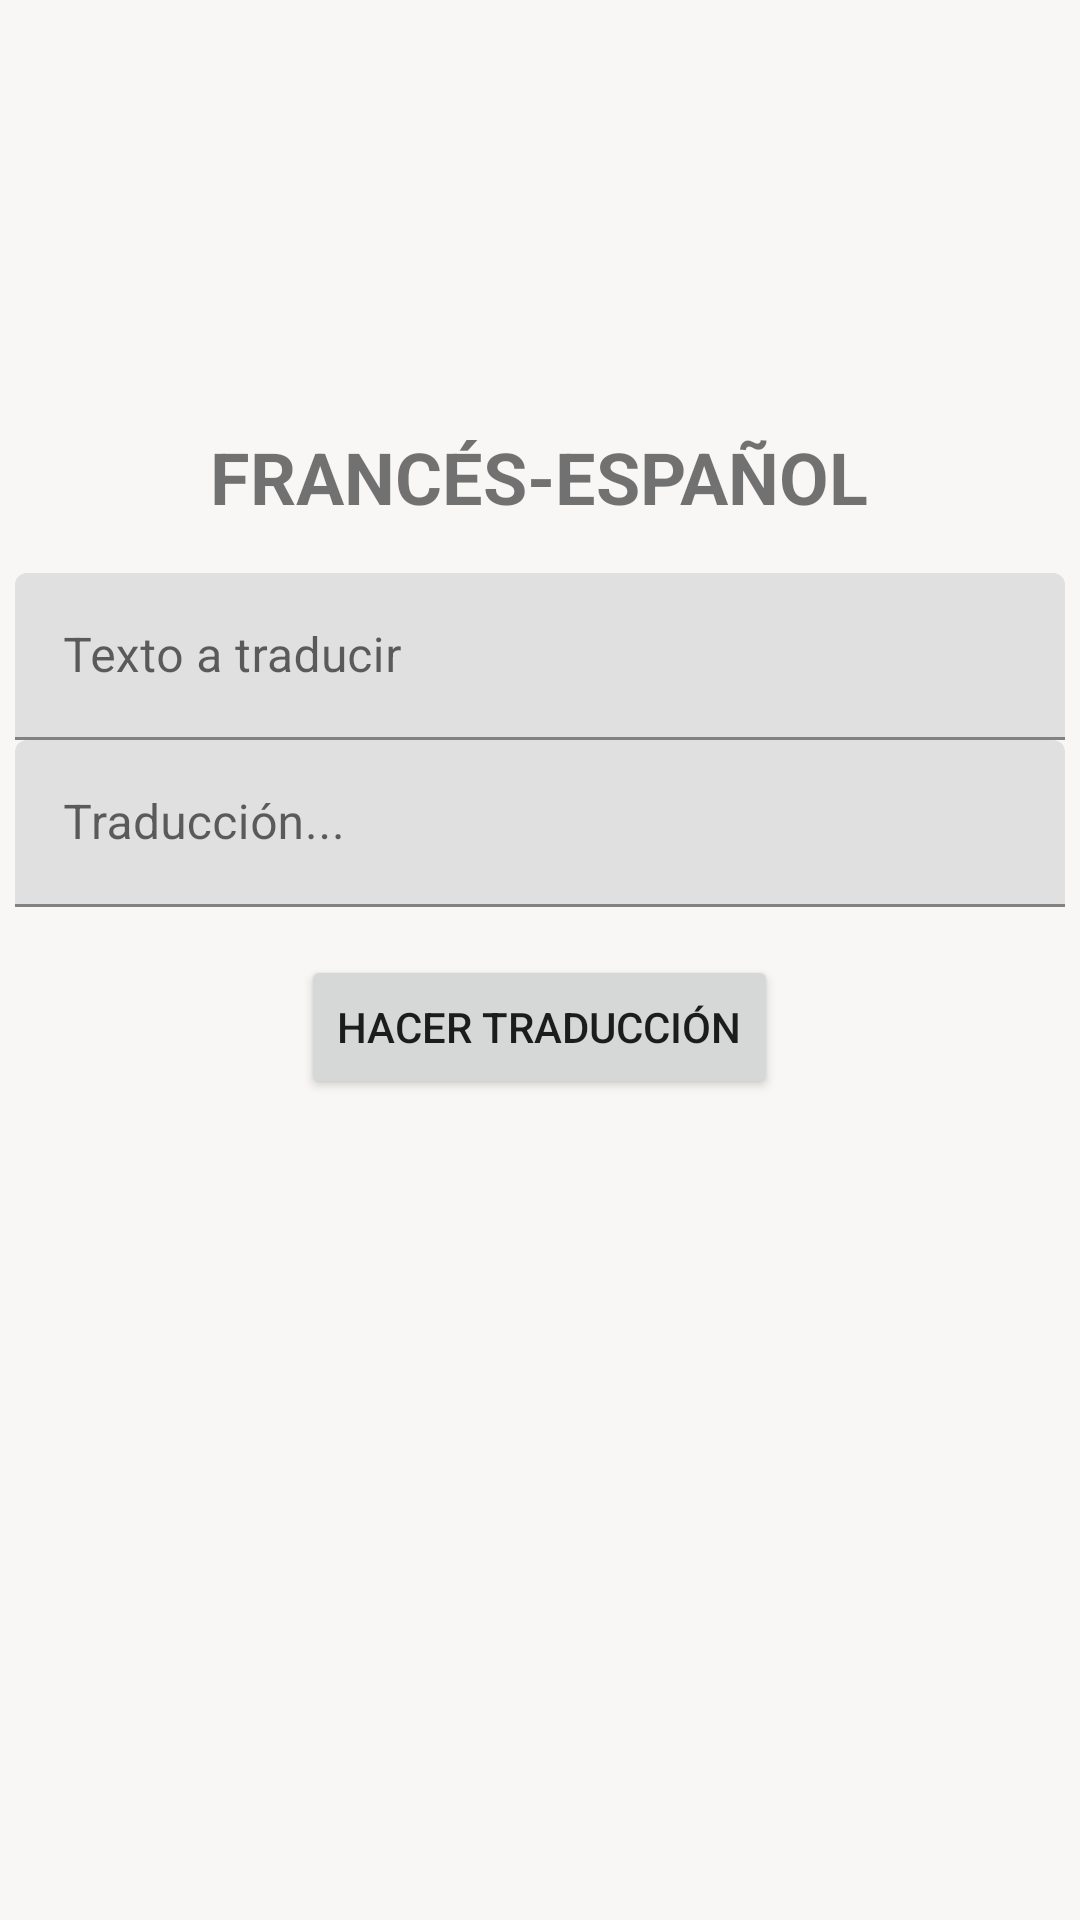

Write the Android layout XML for this screen, with the resource values it uses.
<!-- AndroidManifest.xml: application theme Theme.Translearn -->
<!-- res/layout/activity_traducir.xml -->
<?xml version="1.0" encoding="utf-8"?>
<LinearLayout xmlns:android="http://schemas.android.com/apk/res/android"
    android:layout_width="match_parent"
    android:orientation="vertical"
    android:layout_height="match_parent"
    android:gravity="center"
    android:padding="5dp"
    android:background="#f9f7f6">

    <TextView
        android:text="FRANCÉS-ESPAÑOL"
        android:layout_width="wrap_content"
        android:layout_height="wrap_content"
        android:textSize="24sp"
        android:textStyle="bold" />

    <com.google.android.material.textfield.TextInputLayout
        android:layout_width="match_parent"
        android:layout_height="wrap_content"
        android:layout_marginTop="16dp">

        <com.google.android.material.textfield.TextInputEditText
            android:id="@+id/texATraducir"
            android:hint="Texto a traducir"
            android:layout_width="match_parent"
            android:layout_height="wrap_content" />

    </com.google.android.material.textfield.TextInputLayout>

    <com.google.android.material.textfield.TextInputLayout
        android:layout_width="match_parent"
        android:layout_height="wrap_content">

        <com.google.android.material.textfield.TextInputEditText
            android:id="@+id/texTraducido"
            android:hint="Traducción..."
            android:layout_width="match_parent"
            android:layout_height="wrap_content" />

    </com.google.android.material.textfield.TextInputLayout>

    <Button
        android:id="@+id/botonTraducir"
        android:text="Hacer traducción"
        android:layout_width="wrap_content"
        android:layout_height="wrap_content"
        android:layout_marginTop="16dp" />

    <LinearLayout
        android:layout_width="wrap_content"
        android:layout_height="wrap_content"
        android:layout_marginTop="16dp"
        android:background="#f9f7f6"
        >

        <ImageButton
            android:id="@+id/fotoYPermisos"
            android:text="Foto"
            android:src="@drawable/camara"
            android:layout_width="75dp"
            android:layout_height="75dp"
            android:layout_margin="20dp"
            android:scaleType="centerInside"
            android:background="#f9f7f6"/>

        <ImageButton
            android:id="@+id/guardarTraduc"
            android:src="@drawable/icons_save"
            android:layout_width="75dp"
            android:layout_height="75dp"
            android:layout_margin="20dp"
            android:background="#f9f7f6"/>

    </LinearLayout>

</LinearLayout>
<!-- resources referenced by this layout -->
<resources>
  <style name="Theme.Translearn" parent="Theme.MaterialComponents.DayNight.DarkActionBar">
          
          <item name="colorPrimary">@color/purple_500</item>
          <item name="colorPrimaryVariant">@color/purple_700</item>
          <item name="colorOnPrimary">@color/white</item>
          
          <item name="colorSecondary">@color/teal_200</item>
          <item name="colorSecondaryVariant">@color/teal_700</item>
          <item name="colorOnSecondary">@color/black</item>
          
          <item name="android:statusBarColor">?attr/colorPrimaryVariant</item>
          
      </style>
  <!-- not gathered from this repository: default colours our renderer supplied (Android Studio template values) -->
  <color name="purple_500">#FF6200EE</color>
  <color name="purple_700">#FF3700B3</color>
  <color name="teal_200">#FF03DAC5</color>
  <color name="teal_700">#FF018786</color>
  <color name="black">#FF000000</color>
  <color name="white">#FFFFFFFF</color>
</resources>
